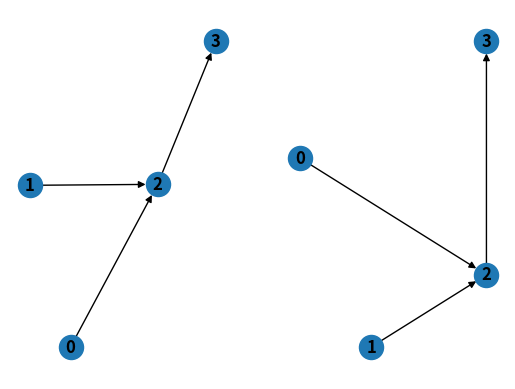

This chart was generated by the following Python code:

#networkx version 2.4
import networkx as nx
import pandas as pd
import matplotlib.pyplot as plt

pd.options.display.max_columns = 20
import numpy as np
rng = np.random.RandomState(seed=5)
ints = rng.randint(1, 11, size=(3,2))
a = ['A', 'B', 'C']
b = ['D', 'A', 'E']
df = pd.DataFrame(ints, columns=['weight', 'cost'])
df[0] = a
df['b'] = b
df[['weight', 'cost', 0, 'b']]




G = nx.from_pandas_edgelist(df, 0, 'b', ['weight', 'cost'])
G['E']['C']['weight']

G['E']['C']['cost']

edges = pd.DataFrame({'source': [0, 1, 2],
                      'target': [2, 2, 3],
                      'weight': [3, 4, 5],
                      'color': ['red', 'blue', 'blue']})
G = nx.from_pandas_edgelist(edges, edge_attr=True, create_using=nx.MultiDiGraph())
# G[0][2]['color']

plt.subplot(121)

nx.draw(G, with_labels=True, font_weight='bold')
plt.subplot(122)

nx.draw_shell(G, nlist=[range(5, 10), range(5)], with_labels=True, font_weight='bold')
plt.show()
